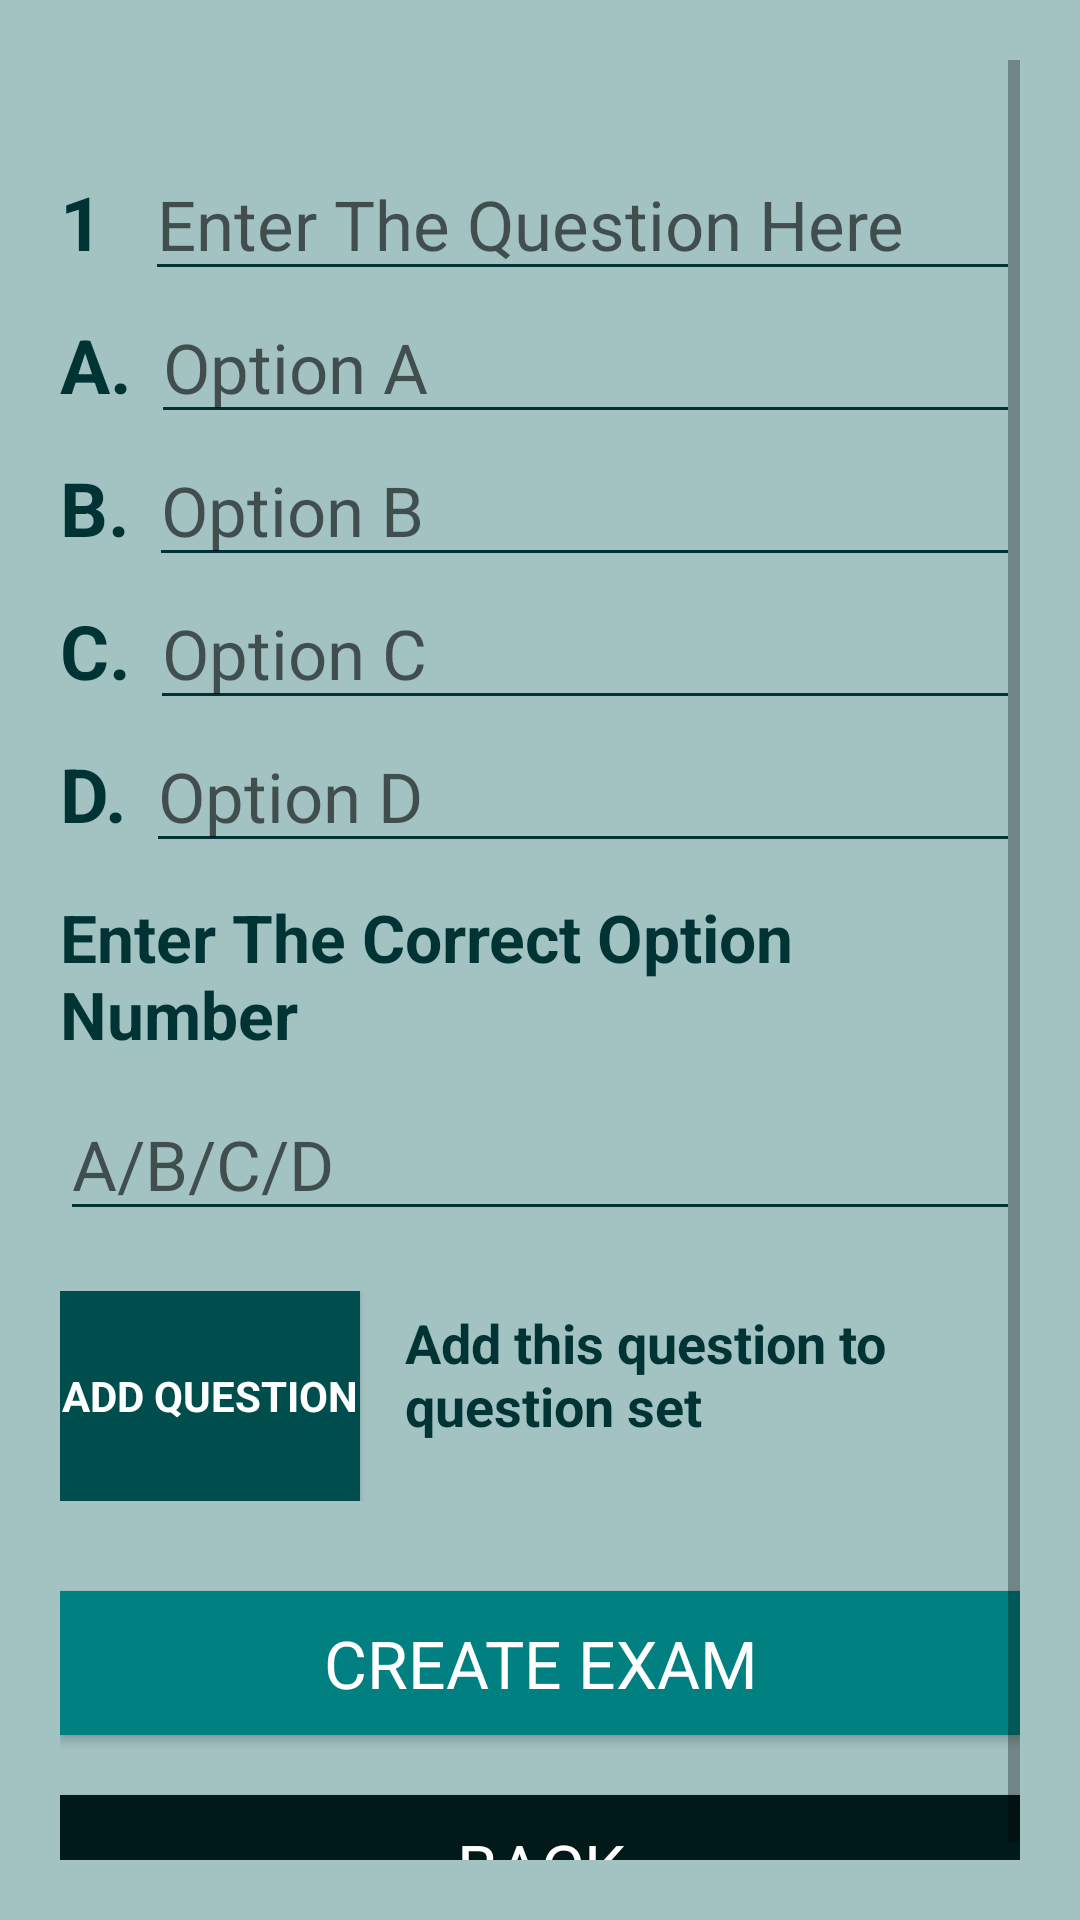

Android layout source for this screen:
<!-- AndroidManifest.xml: application theme AppTheme -->
<!-- res/layout/activity_question_create.xml -->
<?xml version="1.0" encoding="utf-8"?>
<ScrollView xmlns:android="http://schemas.android.com/apk/res/android"
    xmlns:app="http://schemas.android.com/apk/res-auto"
    xmlns:tools="http://schemas.android.com/tools"
    android:layout_width="match_parent"
    android:layout_height="match_parent"
    android:padding="20dp"
    android:background="#a3c2c2"
    tools:context=".QuestionCreate">
    <LinearLayout
        android:layout_width="match_parent"
        android:layout_height="match_parent"
        android:orientation="vertical">

    <TextView
        android:id="@+id/set_exam_name"
        android:textColor="#003333"
        android:textStyle="bold"
        android:textSize="22sp"
        android:layout_gravity="center"
        android:layout_width="wrap_content"
        android:layout_height="wrap_content" />

    <LinearLayout
        android:layout_width="match_parent"
        android:layout_height="wrap_content"
        android:orientation="horizontal">
        <TextView
            android:id="@+id/Question_number_view"
            android:layout_width="wrap_content"
            android:layout_height="wrap_content"
            android:textSize="25sp"
            android:textColor="#003333"
            android:text="1"
            android:textStyle="bold"
            android:layout_marginRight="14dp"/>
        <EditText
            android:id="@+id/Question_text"
            android:hint="Enter The Question Here"
            android:backgroundTint="#003333"
            android:textColor="#003333"
            android:textSize="23sp"
            android:textCursorDrawable="@null"
            android:layout_width="match_parent"
            android:layout_height="wrap_content"/>


         </LinearLayout>
        <LinearLayout
            android:layout_width="match_parent"
            android:layout_height="wrap_content"
            android:orientation="horizontal">
            <TextView
                android:layout_width="wrap_content"
                android:layout_height="wrap_content"
                android:textSize="25sp"
                android:textColor="#003333"
                android:text="A. "
                android:textStyle="bold"/>
            <EditText
                android:id="@+id/OptionA"
                android:hint="Option A"
                android:textColor="#003333"
                android:textSize="23sp"
                android:backgroundTint="#003333"
                android:textCursorDrawable="@null"
                android:layout_width="match_parent"
                android:layout_height="wrap_content" />

        </LinearLayout>

        <LinearLayout
            android:layout_width="match_parent"
            android:layout_height="wrap_content"
            android:orientation="horizontal">
            <TextView
                android:layout_width="wrap_content"
                android:layout_height="wrap_content"
                android:textSize="25sp"
                android:textColor="#003333"
                android:text="B. "
                android:textStyle="bold"/>
            <EditText
                android:id="@+id/OptionB"
                android:hint="Option B"
                android:textColor="#003333"
                android:textSize="23sp"
                android:backgroundTint="#003333"
                android:textCursorDrawable="@null"
                android:layout_width="match_parent"
                android:layout_height="wrap_content" />

        </LinearLayout>

        <LinearLayout
            android:layout_width="match_parent"
            android:layout_height="wrap_content"
            android:orientation="horizontal">
            <TextView
                android:layout_width="wrap_content"
                android:layout_height="wrap_content"
                android:textSize="25sp"
                android:textColor="#003333"
                android:text="C. "
                android:textStyle="bold"/>
            <EditText
                android:id="@+id/OptionC"
                android:hint="Option C"
                android:textSize="23sp"
                android:textColor="#003333"
                android:backgroundTint="#003333"
                android:textCursorDrawable="@null"
                android:layout_width="match_parent"
                android:layout_height="wrap_content" />

        </LinearLayout>

        <LinearLayout
            android:layout_width="match_parent"
            android:layout_height="wrap_content"
            android:orientation="horizontal">
            <TextView
                android:layout_width="wrap_content"
                android:layout_height="wrap_content"
                android:textSize="25sp"
                android:textColor="#003333"
                android:text="D. "
                android:textStyle="bold"/>

            <EditText
                android:id="@+id/OptionD"
                android:layout_width="match_parent"
                android:layout_height="wrap_content"
                android:textColor="#003333"
                android:hint="Option D"
                android:textSize="23sp"
                android:backgroundTint="#003333"
                android:textCursorDrawable="@null" />

        </LinearLayout>

        <TextView
            android:layout_width="wrap_content"
            android:layout_height="wrap_content"
            android:layout_marginTop="10dp"
            android:textColor="#003333"
            android:text="Enter The Correct Option Number"
            android:textSize="22sp"
            android:textStyle="bold"
            />
        <EditText
            android:id="@+id/OptionChoice"
            android:layout_width="match_parent"
            android:layout_height="wrap_content"
            android:layout_marginTop="10dp"
            android:textColor="#003333"
            android:backgroundTint="#003333"
            android:textSize="23sp"
            android:textCursorDrawable="@null"
            android:hint="A/B/C/D" />
        <LinearLayout
            android:layout_width="match_parent"
            android:layout_height="wrap_content"
            android:layout_marginBottom="30dp"
            android:layout_marginTop="20dp">
            <Button
                android:id="@+id/question_button"
                android:layout_width="100dp"
                android:layout_height="70dp"
                android:text="Add question"
                android:textColor="#ffffff"
                android:textStyle="bold"
                android:background="#004d4d"
                android:layout_gravity="center"
                android:layout_marginBottom="0dp"
                android:layout_marginLeft="0dp"
                android:layout_marginTop="0dp"
                android:layout_marginRight="15dp"/>
            <TextView
                android:id="@+id/add_question_option"
                android:layout_width="wrap_content"
                android:layout_height="wrap_content"
                android:textColor="#003333"
                android:textStyle="bold"
                android:text="Add this question to question set"
                android:textSize="18sp"
                android:layout_marginTop="5dp"
                />
        </LinearLayout>

        <Button
            android:id="@+id/create_exam_button"
            android:layout_width="match_parent"
            android:layout_height="wrap_content"
            android:text="Create Exam"
            android:layout_gravity="center"
            android:background="#008080"
            android:textColor="#ffffff"
            android:textSize="22sp"/>
        <Button
            android:id="@+id/backexamcr_button"
            android:layout_width="match_parent"
            android:layout_height="wrap_content"
            android:text="BACK"
            android:textColor="#ffffff"
            android:background="#001a1a"
            android:textSize="22sp"
            android:layout_gravity="center"
            android:layout_marginTop="20dp"/>


    </LinearLayout>

</ScrollView>
<!-- resources referenced by this layout -->
<resources>
  <style name="AppTheme" parent="Theme.AppCompat.Light.DarkActionBar">
          
          <item name="colorPrimary">@color/colorPrimary</item>
          <item name="colorPrimaryDark">@color/colorPrimaryDark</item>
          <item name="colorAccent">@color/colorAccent</item>
          <item name="fontFamily">@font/mitr</item>
      </style>
  <color name="colorPrimary">#008577</color>
  <color name="colorPrimaryDark">#00574B</color>
  <color name="colorAccent">#D81B60</color>
</resources>
